Dataset: dataset (GitHub, Tanmxy88/Rare-plant-species-Identification). Classes: Shotomuli plant, agnishikha plant, anantamul plant, apang plant, ayapan plant, bamonhati plant, basok plant, betal plant, chapalish plant, gainura plant, kalochitra plant, kalodhutura plant, kalomegh plant, punarnava plant, ramtulsi plant, sarpaghandha plant.

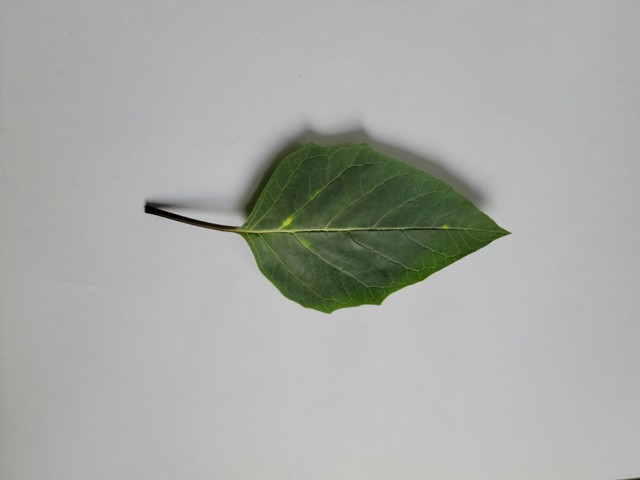
Label: kalodhutura plant

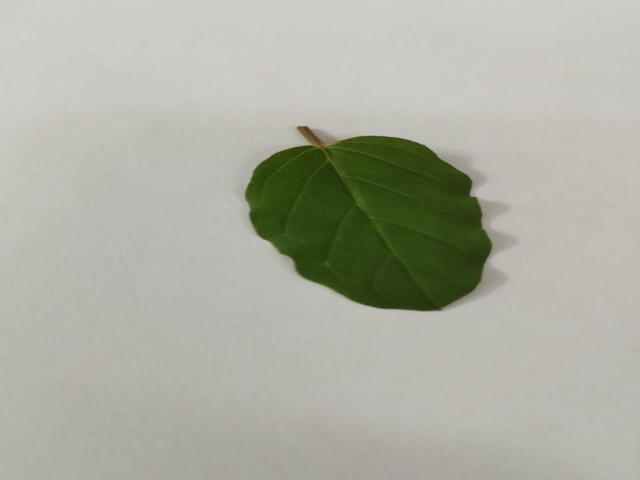
Label: punarnava plant

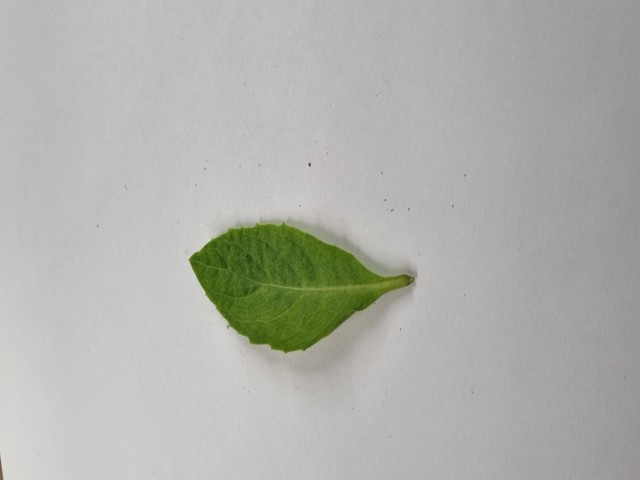
Label: gainura plant

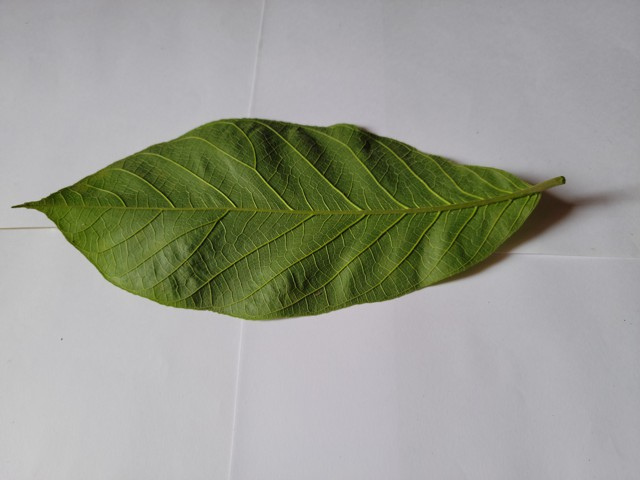
Label: chapalish plant

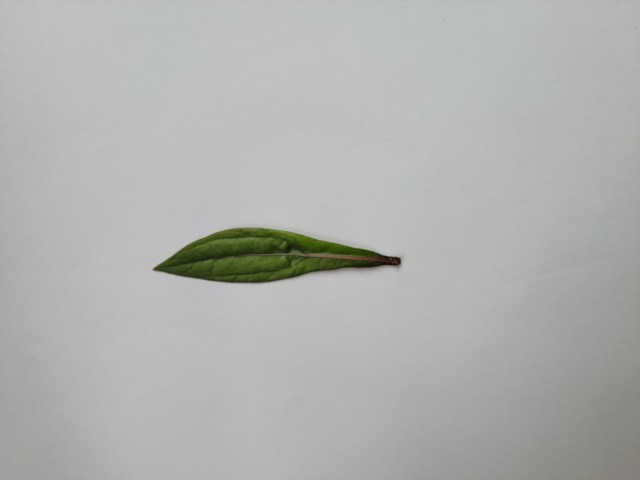
Label: ayapan plant

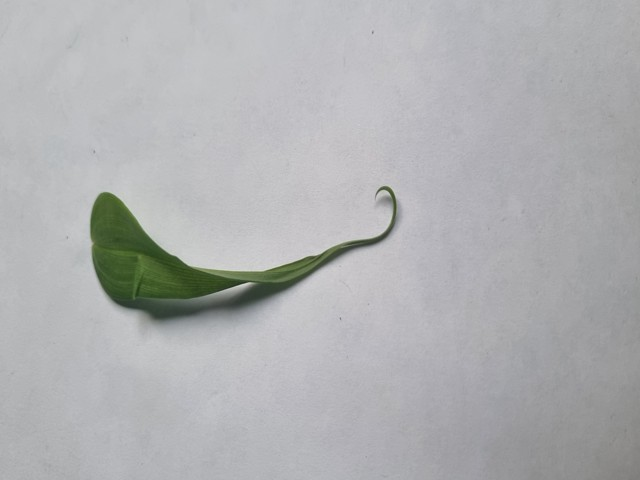
Label: agnishikha plant
